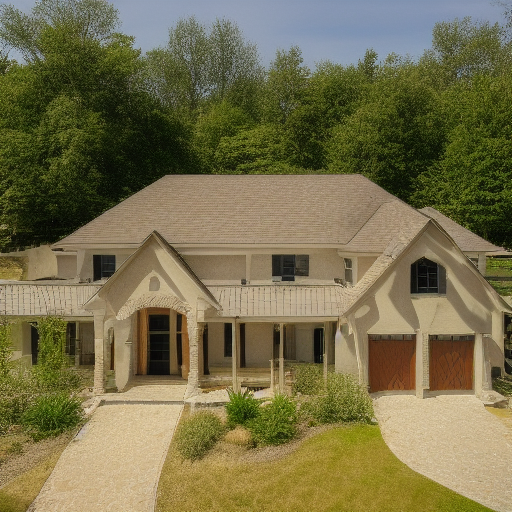
Generation parameters embedded in this image by AUTOMATIC1111 Stable Diffusion web UI or a fork of it (Forge, ...) (PNG 'parameters' text chunk):
House Exterior Photo Rustic
Negative prompt: art artwork illustration painting digital
Steps: 30, Sampler: Euler a, CFG scale: 2, Seed: 2407118951, Size: 512x512, Model hash: fe4efff1e1, Model: sd-v1-4